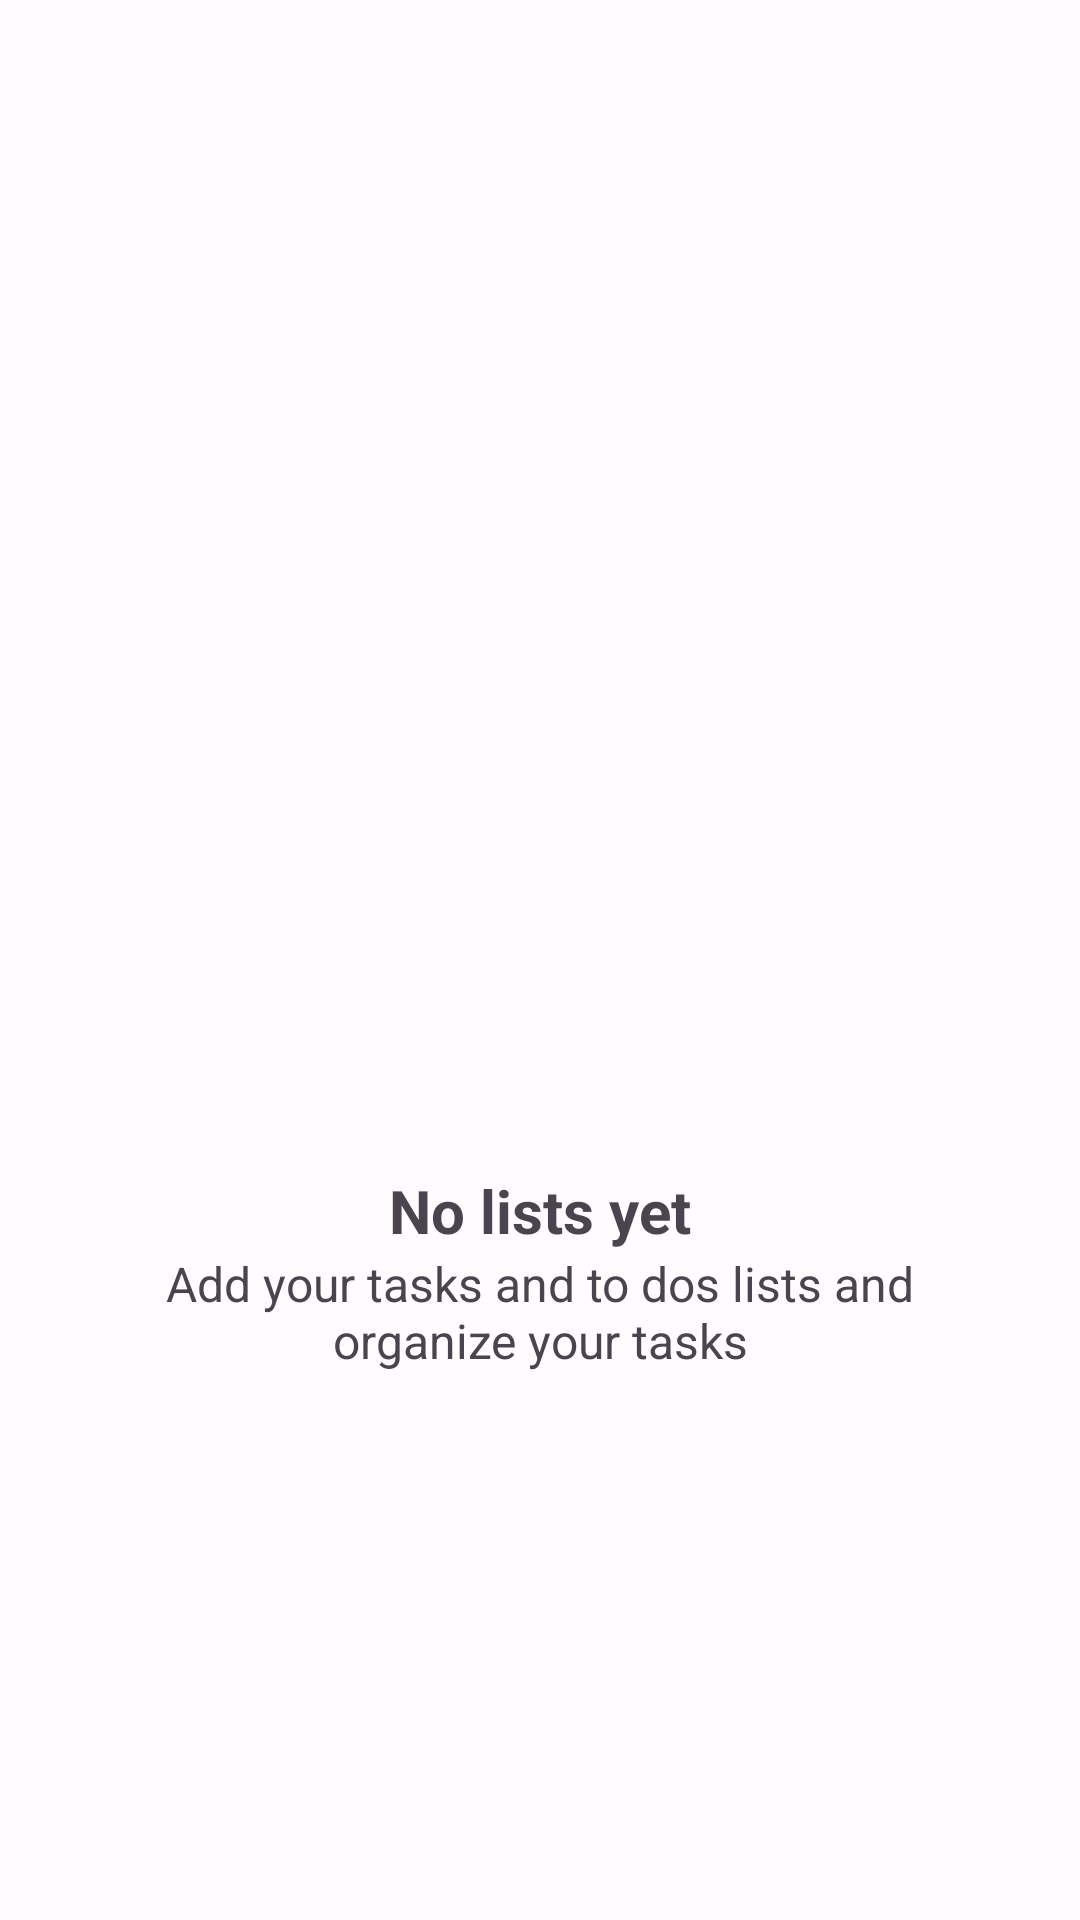

Android layout source for this screen:
<!-- AndroidManifest.xml: application theme Theme.TrackMe -->
<!-- res/layout/fragment_list.xml -->
<?xml version="1.0" encoding="utf-8"?>
<androidx.constraintlayout.widget.ConstraintLayout xmlns:android="http://schemas.android.com/apk/res/android"
    xmlns:app="http://schemas.android.com/apk/res-auto"
    xmlns:tools="http://schemas.android.com/tools"
    android:layout_width="match_parent"
    android:layout_height="match_parent"
    tools:context=".ui.tasks.TasksFragment">

    <androidx.recyclerview.widget.RecyclerView
        android:id="@+id/rv_lists"
        android:layout_width="match_parent"
        android:layout_height="0dp"
        android:layout_margin="8dp"
        app:layoutManager="androidx.recyclerview.widget.LinearLayoutManager"
        app:layout_constraintBottom_toBottomOf="parent"
        app:layout_constraintEnd_toEndOf="parent"
        app:layout_constraintStart_toStartOf="parent"
        app:layout_constraintTop_toTopOf="parent"
        tools:listitem="@layout/item_rv_list" />

    <ImageView
        android:id="@+id/imageView"
        android:layout_width="100dp"
        android:layout_height="100dp"
        android:src="@drawable/list"
        app:layout_constraintBottom_toBottomOf="parent"
        app:layout_constraintEnd_toEndOf="parent"
        app:layout_constraintStart_toStartOf="parent"
        app:layout_constraintTop_toTopOf="@+id/rv_lists" />

    <TextView
        android:id="@+id/textView"
        android:layout_width="wrap_content"
        android:layout_height="wrap_content"
        android:layout_marginTop="16dp"
        android:text="No lists yet"
        android:textSize="20sp"
        android:textStyle="bold"
        app:layout_constraintEnd_toEndOf="@+id/imageView"
        app:layout_constraintStart_toStartOf="@+id/imageView"
        app:layout_constraintTop_toBottomOf="@+id/imageView" />

    <TextView
        android:id="@+id/textView2"
        android:layout_width="250dp"
        android:layout_height="wrap_content"
        android:text="Add your tasks and to dos lists and organize your tasks"
        android:textAlignment="center"
        android:textSize="16sp"
        app:layout_constraintEnd_toEndOf="@+id/imageView"
        app:layout_constraintStart_toStartOf="@+id/imageView"
        app:layout_constraintTop_toBottomOf="@+id/textView" />

    <androidx.constraintlayout.widget.Guideline
        android:id="@+id/guideline2"
        android:layout_width="wrap_content"
        android:layout_height="wrap_content"
        android:orientation="horizontal"
        app:layout_constraintGuide_percent="0.15" />

</androidx.constraintlayout.widget.ConstraintLayout>
<!-- res/layout/item_rv_list.xml (included above) -->
<?xml version="1.0" encoding="utf-8"?>
<androidx.constraintlayout.widget.ConstraintLayout xmlns:android="http://schemas.android.com/apk/res/android"
    xmlns:app="http://schemas.android.com/apk/res-auto"
    xmlns:tools="http://schemas.android.com/tools"
    android:layout_width="match_parent"
    android:layout_height="wrap_content"
    android:layout_marginVertical="4dp">

    <com.google.android.material.card.MaterialCardView
        android:id="@+id/cv_task"
        android:layout_width="match_parent"
        android:layout_height="wrap_content"
        app:cardCornerRadius="4dp"
        app:cardElevation="4dp"
        app:contentPadding="8dp"
        app:layout_constraintBottom_toBottomOf="parent"
        app:layout_constraintEnd_toEndOf="parent"
        app:layout_constraintStart_toStartOf="parent"
        app:layout_constraintTop_toTopOf="parent"
        app:strokeWidth="0dp">

        <androidx.constraintlayout.widget.ConstraintLayout
            android:layout_width="match_parent"
            android:layout_height="match_parent">

            <CheckBox
                android:id="@+id/cb_completed"
                android:layout_width="wrap_content"
                android:layout_height="wrap_content"
                app:layout_constraintBottom_toBottomOf="parent"
                app:layout_constraintStart_toStartOf="parent"
                app:layout_constraintTop_toTopOf="parent" />

            <TextView
                android:id="@+id/tv_title"
                android:layout_width="wrap_content"
                android:layout_height="wrap_content"
                android:textSize="16sp"
                android:textStyle="bold"
                app:layout_constraintBottom_toTopOf="@+id/tv_due_date"
                app:layout_constraintStart_toEndOf="@+id/cb_completed"
                app:layout_constraintTop_toTopOf="@+id/cb_completed"
                app:layout_constraintVertical_chainStyle="packed"
                tools:text="Do math homework" />

            <TextView
                android:id="@+id/tv_due_date"
                android:layout_width="wrap_content"
                android:layout_height="wrap_content"
                app:layout_constraintBottom_toBottomOf="@+id/cb_completed"
                app:layout_constraintStart_toEndOf="@+id/cb_completed"
                app:layout_constraintTop_toBottomOf="@+id/tv_title"
                tools:text="Today At 18:20" />

            <com.google.android.material.button.MaterialButton
                android:id="@+id/btn_priority"
                android:layout_width="wrap_content"
                android:layout_height="wrap_content"
                android:background="@color/fui_transparent"
                android:minWidth="24dp"
                android:minHeight="32dp"
                android:text="1"
                android:padding="0dp"
                android:textColor="@color/black"
                app:cornerRadius="4dp"
                app:icon="@drawable/baseline_outlined_flag_24"
                app:iconPadding="8dp"
                app:iconTint="@color/black"
                app:layout_constraintBottom_toBottomOf="@+id/tv_due_date"
                app:layout_constraintEnd_toEndOf="parent"
                app:layout_constraintTop_toBottomOf="@+id/tv_title"
                tools:text="1" />

            <com.google.android.material.button.MaterialButton
                android:id="@+id/materialButton"
                android:layout_width="wrap_content"
                android:layout_height="wrap_content"
                android:layout_marginEnd="8dp"
                android:minHeight="32dp"
                android:padding="0dp"
                android:text="House"
                app:cornerRadius="4dp"
                app:layout_constraintBottom_toBottomOf="parent"
                app:layout_constraintEnd_toStartOf="@+id/btn_priority"
                app:layout_constraintTop_toTopOf="@+id/btn_priority" />
        </androidx.constraintlayout.widget.ConstraintLayout>
    </com.google.android.material.card.MaterialCardView>

</androidx.constraintlayout.widget.ConstraintLayout>
<!-- resources referenced by this layout -->
<resources>
  <color name="black">#FF000000</color>
  <color name="md_theme_light_primary">#C0001B</color>
  <color name="md_theme_light_onPrimary">#FFFFFF</color>
  <color name="md_theme_light_primaryContainer">#FFDAD7</color>
  <color name="md_theme_light_onPrimaryContainer">#410004</color>
  <color name="md_theme_light_secondary">#775653</color>
  <color name="md_theme_light_onSecondary">#FFFFFF</color>
  <color name="md_theme_light_secondaryContainer">#FFDAD7</color>
  <color name="md_theme_light_onSecondaryContainer">#2C1513</color>
  <color name="md_theme_light_tertiary">#725B2E</color>
  <color name="md_theme_light_onTertiary">#FFFFFF</color>
  <color name="md_theme_light_tertiaryContainer">#FFDEA6</color>
  <color name="md_theme_light_onTertiaryContainer">#261900</color>
  <color name="md_theme_light_error">#BA1A1A</color>
  <color name="md_theme_light_errorContainer">#FFDAD6</color>
  <color name="md_theme_light_onError">#FFFFFF</color>
  <color name="md_theme_light_onErrorContainer">#410002</color>
  <color name="md_theme_light_background">#FFFBFF</color>
  <color name="md_theme_light_onBackground">#201A19</color>
  <color name="md_theme_light_surface">#FFFBFF</color>
  <color name="md_theme_light_onSurface">#201A19</color>
  <color name="md_theme_light_surfaceVariant">#F5DDDB</color>
  <color name="md_theme_light_onSurfaceVariant">#534342</color>
  <color name="md_theme_light_outline">#857371</color>
  <color name="md_theme_light_inverseOnSurface">#FBEEEC</color>
  <color name="md_theme_light_inverseSurface">#362F2E</color>
  <color name="md_theme_light_inversePrimary">#FFB3AD</color>
  <style name="defaultBtn" parent="Widget.Material3.Button">
          <item name="cornerRadius">14dp</item>
      </style>
</resources>
